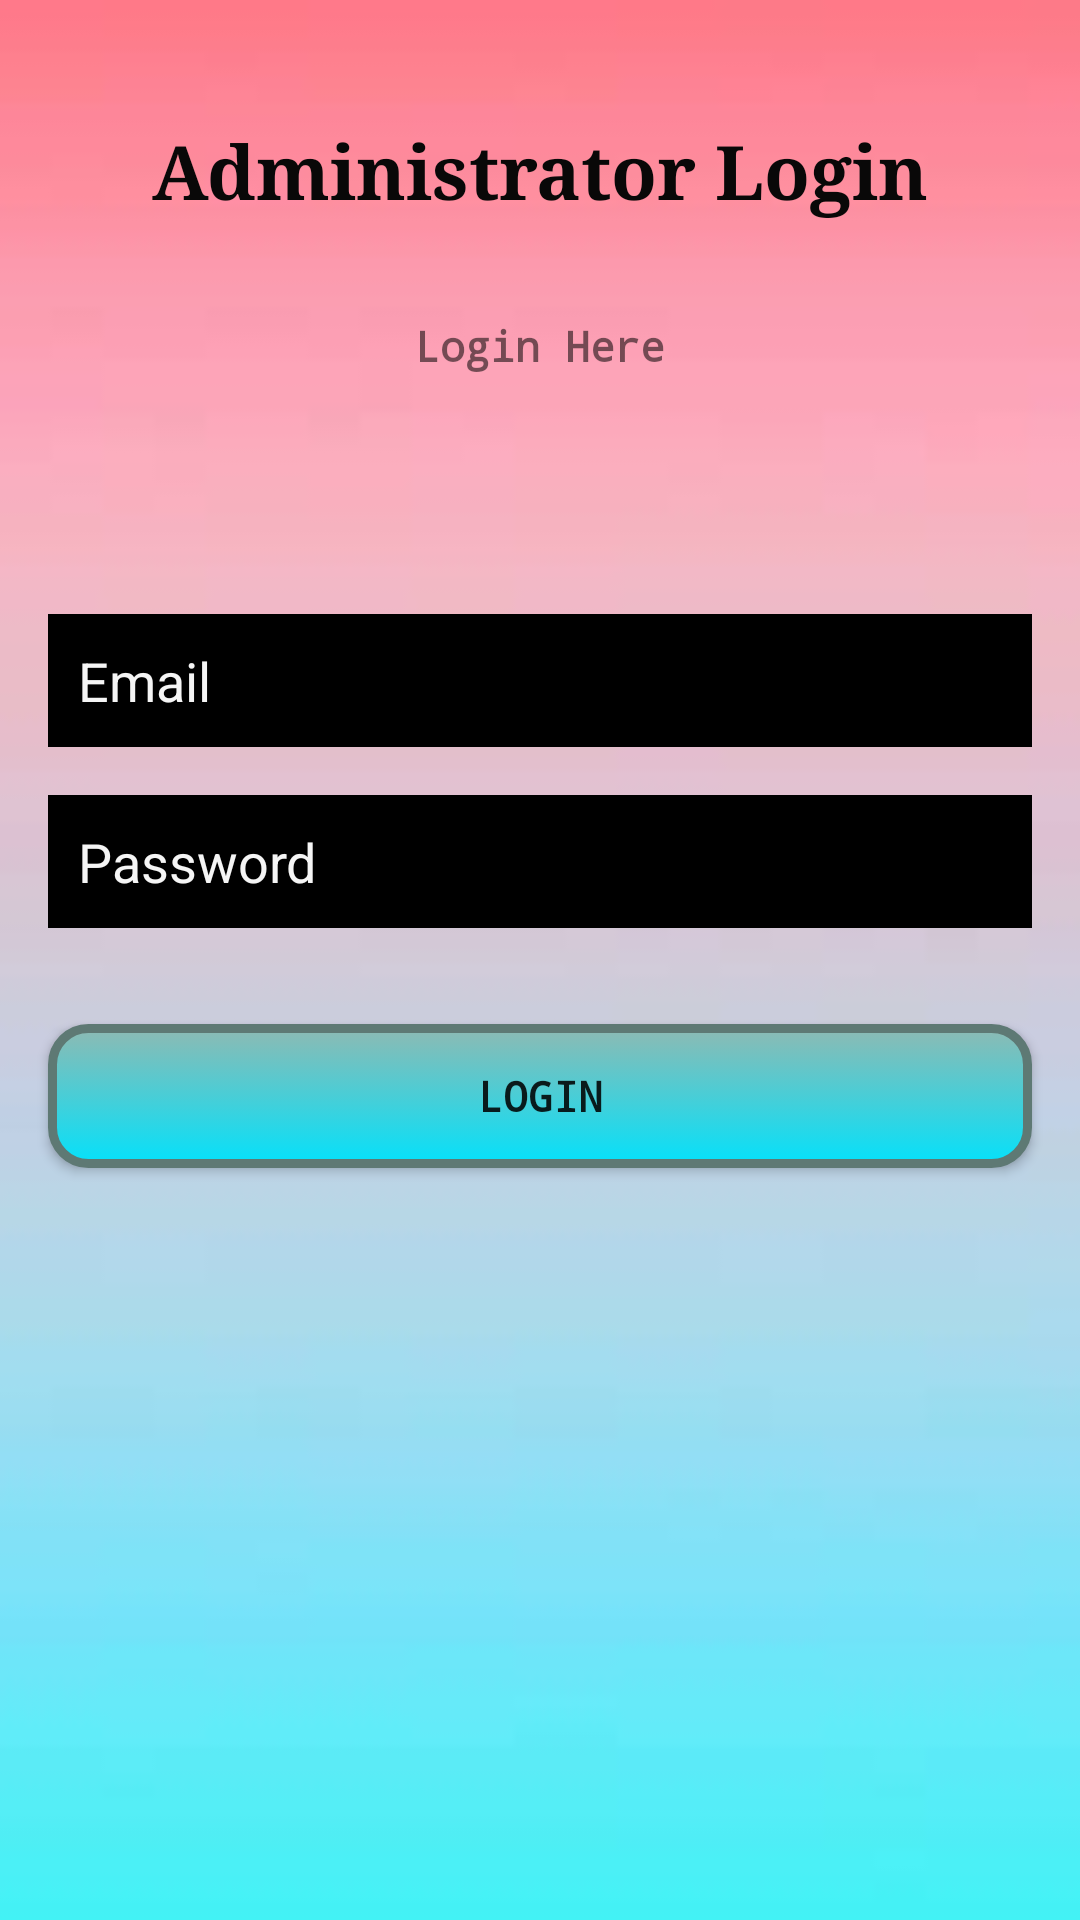

The Android layout XML behind this screen, and the referenced resources:
<!-- AndroidManifest.xml: application theme AppTheme -->
<!-- res/layout/activity_admin_special_login.xml -->
<?xml version="1.0" encoding="utf-8"?>
<androidx.constraintlayout.widget.ConstraintLayout xmlns:android="http://schemas.android.com/apk/res/android"
    xmlns:app="http://schemas.android.com/apk/res-auto"
    xmlns:tools="http://schemas.android.com/tools"
    android:layout_width="match_parent"
    android:layout_height="match_parent"
    android:background="@drawable/backgound"
    tools:context=".AdminSpecialLogin">

    <TextView
        android:id="@+id/textView6"
        android:layout_width="wrap_content"
        android:layout_height="wrap_content"
        android:layout_marginTop="40dp"
        android:text="Administrator Login"
        android:textColor="#090808"
        android:textSize="25sp"
        android:textStyle="bold"
        app:fontFamily="serif"
        app:layout_constraintEnd_toEndOf="parent"
        app:layout_constraintStart_toStartOf="parent"
        app:layout_constraintTop_toTopOf="parent" />

    <TextView
        android:id="@+id/textView7"
        android:layout_width="wrap_content"
        android:layout_height="wrap_content"
        android:layout_marginTop="32dp"
        android:text="Login Here"
        android:textStyle="bold"
        app:fontFamily="monospace"
        app:layout_constraintEnd_toEndOf="parent"
        app:layout_constraintStart_toStartOf="parent"
        app:layout_constraintTop_toBottomOf="@+id/textView6" />

    <EditText
        android:id="@+id/adminloginEmail1"
        android:layout_width="0dp"
        android:layout_height="wrap_content"
        android:layout_marginStart="16dp"
        android:layout_marginLeft="16dp"
        android:layout_marginTop="80dp"
        android:layout_marginEnd="16dp"
        android:layout_marginRight="16dp"
        android:background="@android:color/black"
        android:ems="10"
        android:hint="Email"
        android:inputType="textPersonName"
        android:padding="10dp"
        android:textColor="#FFFFFF"
        android:textColorHint="#FAFAFAFA"
        android:typeface="normal"
        app:layout_constraintEnd_toEndOf="parent"
        app:layout_constraintStart_toStartOf="parent"
        app:layout_constraintTop_toBottomOf="@+id/textView7" />

    <EditText
        android:id="@+id/adminloginpassword1"
        android:layout_width="0dp"
        android:layout_height="wrap_content"
        android:layout_marginStart="16dp"
        android:layout_marginLeft="16dp"
        android:layout_marginTop="16dp"
        android:layout_marginEnd="16dp"
        android:layout_marginRight="16dp"
        android:background="@android:color/black"
        android:ems="10"
        android:hint="Password"
        android:inputType="textPassword"
        android:padding="10dp"
        android:textColor="#FFFFFF"
        android:textColorHint="#FAFAFAFA"
        android:typeface="normal"
        app:layout_constraintEnd_toEndOf="parent"
        app:layout_constraintStart_toStartOf="parent"
        app:layout_constraintTop_toBottomOf="@+id/adminloginEmail1" />

    <Button
        android:id="@+id/adminloginBtn1"
        android:layout_width="0dp"
        android:layout_height="wrap_content"
        android:layout_marginStart="16dp"
        android:layout_marginLeft="16dp"
        android:layout_marginTop="32dp"
        android:layout_marginEnd="16dp"
        android:layout_marginRight="16dp"
        android:background="@drawable/normalbutton"
        android:text="Login"
        android:textStyle="bold"
        android:typeface="monospace"
        app:layout_constraintEnd_toEndOf="parent"
        app:layout_constraintStart_toStartOf="parent"
        app:layout_constraintTop_toBottomOf="@+id/adminloginpassword1" />

    <ProgressBar
        android:id="@+id/adprogressBar1"
        style="?android:attr/progressBarStyle"
        android:layout_width="wrap_content"
        android:layout_height="wrap_content"
        android:layout_marginStart="187dp"
        android:layout_marginLeft="187dp"
        android:layout_marginTop="120dp"
        android:layout_marginEnd="176dp"
        android:layout_marginRight="176dp"
        android:visibility="invisible"
        app:layout_constraintEnd_toEndOf="parent"
        app:layout_constraintStart_toStartOf="parent"
        app:layout_constraintTop_toBottomOf="@+id/adminloginBtn1" />

</androidx.constraintlayout.widget.ConstraintLayout>
<!-- resources referenced by this layout -->
<resources>
  <!-- drawable backgound: jpg bitmap (drawable, 1068 bytes) -->
  <!-- drawable normalbutton (drawable) -->
  <?xml version="1.0" encoding="utf-8"?>
  <selector xmlns:android="http://schemas.android.com/apk/res/android">
  
      <item android:state_pressed="true" >
          <shape android:shape="rectangle"  >
              <corners android:radius="12dip" />
              <stroke android:width="3dip" android:color="#5e7974" />
              <gradient android:angle="-90" android:startColor="#345953" android:endColor="#689a92"  />
          </shape>
      </item>
      <item android:state_focused="true">
          <shape android:shape="rectangle"  >
              <corners android:radius="12dip" />
              <stroke android:width="3dip" android:color="#5e7974" />
              <solid android:color="#05e1fa"/>
          </shape>
      </item>
      <item >
          <shape android:shape="rectangle"  >
              <corners android:radius="12dip" />
              <stroke android:width="3dip" android:color="#5e7974" />
              <gradient android:angle="-90" android:startColor="#8dbab3" android:endColor="#05e1fa" />
          </shape>
      </item>
  
  </selector>
  <style name="AppTheme" parent="Theme.AppCompat.Light.NoActionBar">
          <item name="colorPrimary">@color/colorPrimary</item>
          <item name="colorPrimaryDark">@color/colorPrimaryDark</item>
          <item name="colorAccent">@color/colorAccent</item>
      </style>
  <!-- not gathered from this repository: default colours our renderer supplied (Android Studio template values) -->
  <color name="colorPrimary">#FF6200EE</color>
  <color name="colorPrimaryDark">#FF3700B3</color>
  <color name="colorAccent">#FF03DAC5</color>
</resources>
